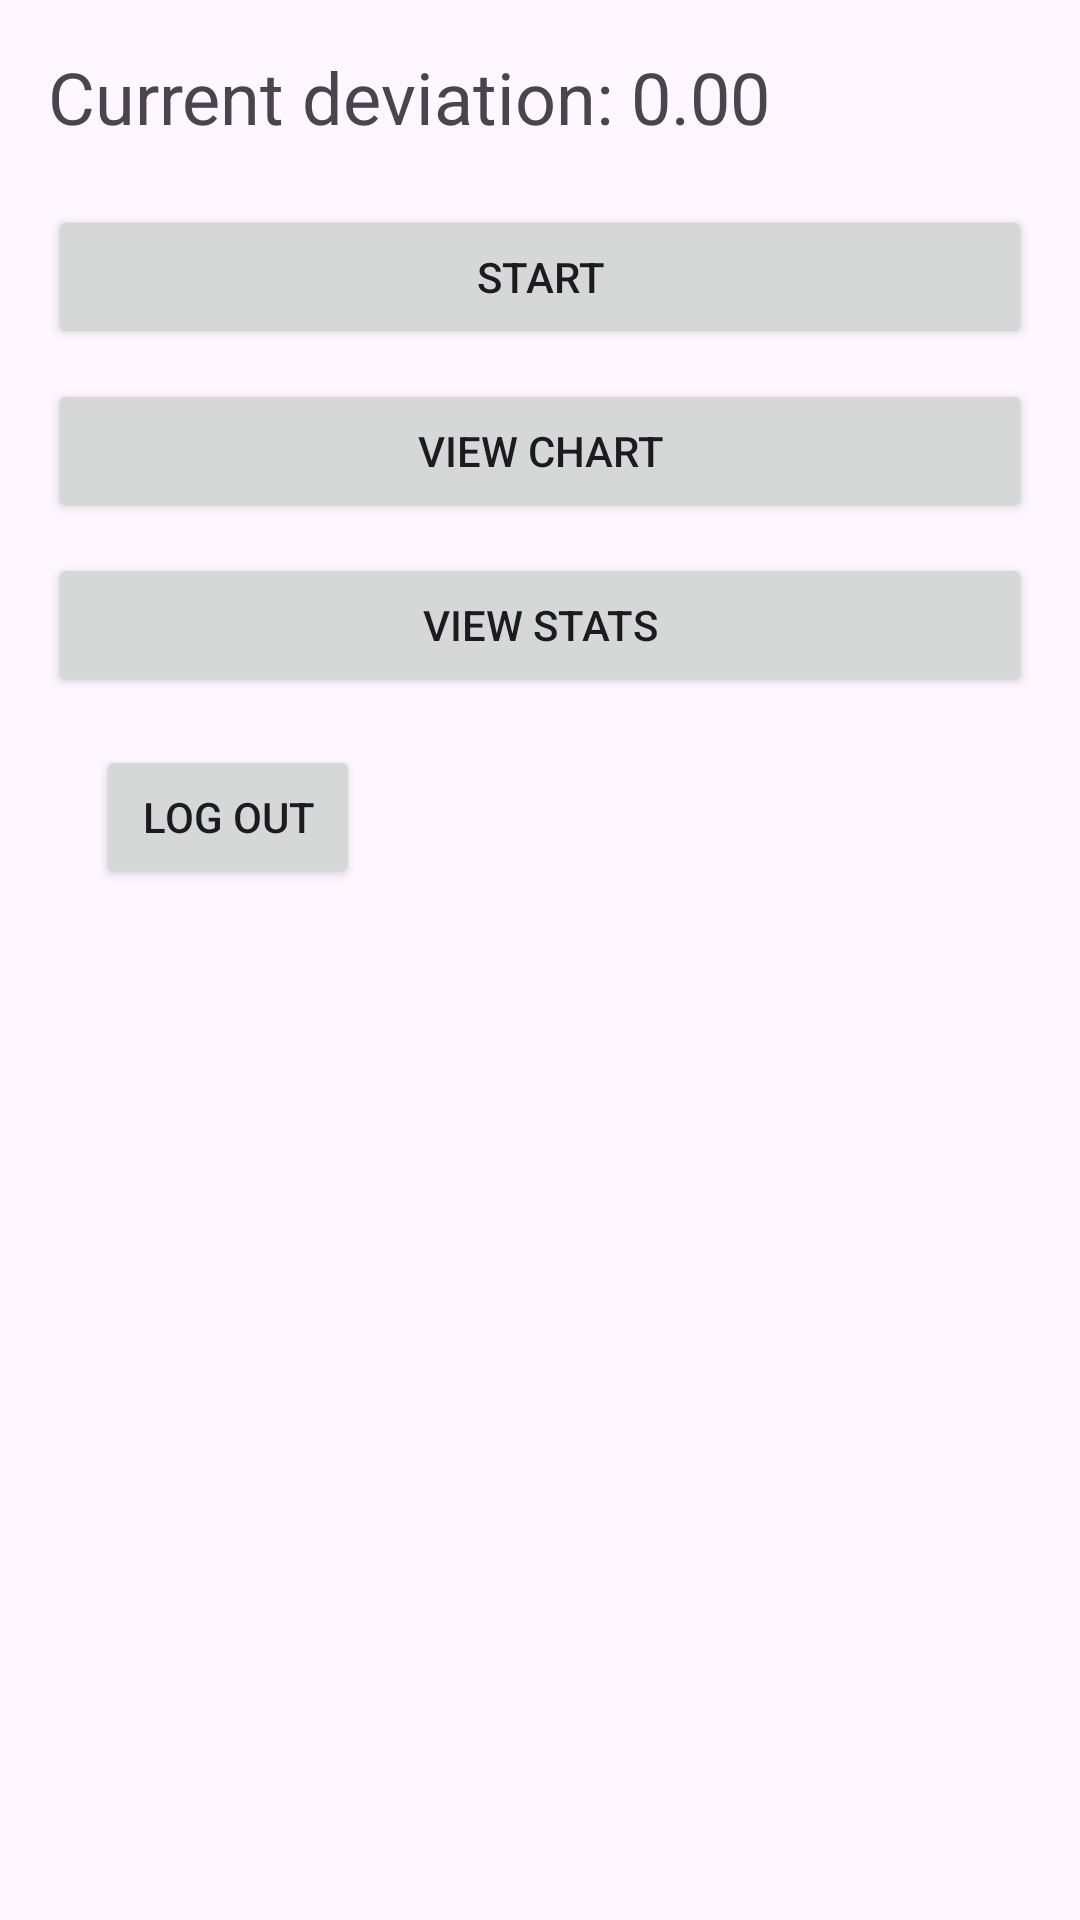

The Android layout XML behind this screen, and the referenced resources:
<!-- AndroidManifest.xml: application theme Theme.MyGyroTracker -->
<!-- res/layout/activity_main.xml -->
<?xml version="1.0" encoding="utf-8"?>
<LinearLayout xmlns:android="http://schemas.android.com/apk/res/android"
    android:orientation="vertical"
    android:padding="16dp"
    android:layout_width="match_parent"
    android:layout_height="match_parent">

    <TextView
        android:id="@+id/tvCurrentValue"
        android:text="Current deviation: 0.00"
        android:textSize="24sp"
        android:layout_width="wrap_content"
        android:layout_height="wrap_content"
        android:paddingBottom="20dp"/>

    <Button
        android:id="@+id/btnStartStop"
        android:text="Start"
        android:layout_width="match_parent"
        android:layout_height="wrap_content"
        android:padding="12dp"/>

    <Button
        android:id="@+id/btnChart"
        android:text="View Chart"
        android:layout_width="match_parent"
        android:layout_height="wrap_content"
        android:padding="12dp"
        android:layout_marginTop="10dp"/>

    <Button
        android:id="@+id/btnStats"
        android:text="View Stats"
        android:layout_width="match_parent"
        android:layout_height="wrap_content"
        android:padding="12dp"
        android:layout_marginTop="10dp"/>

    <Button
        android:id="@+id/btnLogout"
        android:layout_width="wrap_content"
        android:layout_height="wrap_content"
        android:text="Log Out"
        android:layout_margin="16dp"/>


</LinearLayout>
<!-- resources referenced by this layout -->
<resources>
  <style name="Theme.MyGyroTracker" parent="Base.Theme.MyGyroTracker" />
  <style name="Base.Theme.MyGyroTracker" parent="Theme.Material3.DayNight.NoActionBar">
          
          
      </style>
</resources>
